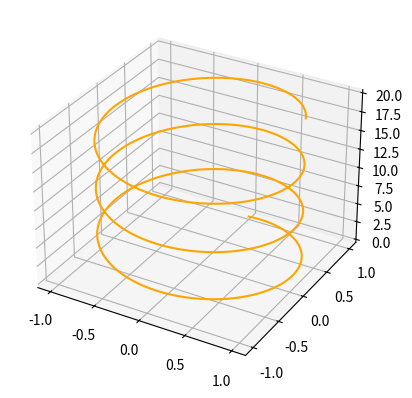

Python code for this plot:
import matplotlib.pyplot as plt
import numpy as np

fig = plt.figure()
ax = plt.axes(projection='3d')

z_line = np.linspace(0, 20, 1000)
x_line = np.sin(z_line)
y_line = np.cos(z_line)
ax.plot3D(x_line, y_line, z_line, 'orange')

plt.grid(True)
plt.show()
